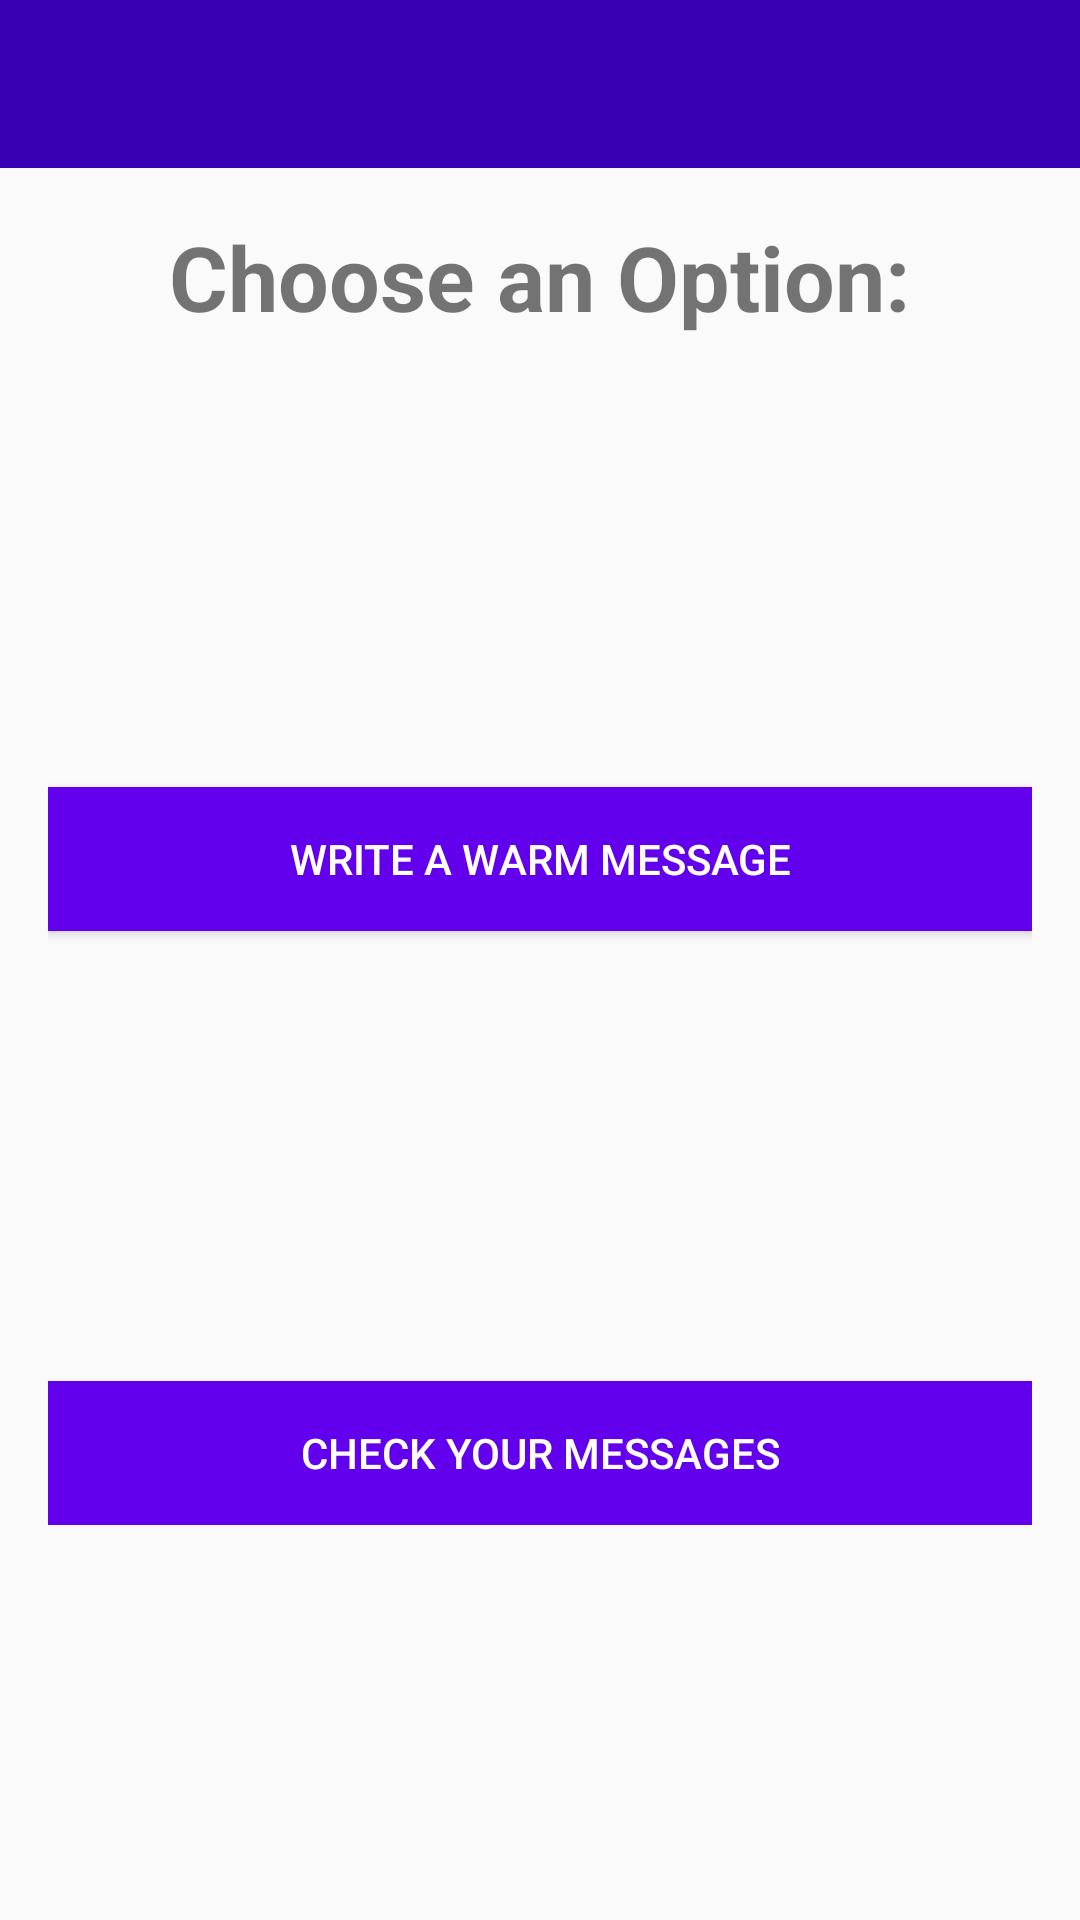

Here is an Android app screen rendered from its layout file. Give the layout XML and the strings, colors and styles it references.
<!-- AndroidManifest.xml: application theme AppTheme -->
<!-- res/layout/activity_main.xml -->
<?xml version="1.0" encoding="utf-8"?>

<RelativeLayout xmlns:android="http://schemas.android.com/apk/res/android"
    xmlns:app="http://schemas.android.com/apk/res-auto"
    xmlns:tools="http://schemas.android.com/tools"
    android:layout_width="match_parent"
    android:layout_height="match_parent"
    tools:context=".MainActivity">

    <include
        android:id="@+id/toolbar"
        layout="@layout/bar_layout"/>

    <LinearLayout
        android:layout_width="match_parent"
        android:orientation="vertical"
        android:gravity="center_horizontal"
        android:layout_below="@id/toolbar"
        android:padding="16dp"
        android:layout_height="wrap_content">

        <TextView
            android:layout_width="wrap_content"
            android:layout_height="wrap_content"
            android:text="Choose an Option:"
            android:textSize="30sp"
            android:textStyle="bold"/>

        <Button
            android:id="@+id/btn_draft"
            android:layout_width="match_parent"
            android:layout_height="wrap_content"
            android:text="Write a Warm Message"
            android:background="@color/design_default_color_primary"
            android:layout_marginTop="150dp"
            android:textColor="#fff"/>

        <Button
            android:id="@+id/btn_inbox"
            android:layout_width="match_parent"
            android:layout_height="wrap_content"
            android:text="Check Your Messages"
            android:background="@color/design_default_color_primary"
            android:layout_marginTop="150dp"
            android:textColor="#fff"/>


    </LinearLayout>


</RelativeLayout>
<!-- res/layout/bar_layout.xml (included above) -->
<?xml version="1.0" encoding="utf-8"?>

<androidx.appcompat.widget.Toolbar xmlns:android="http://schemas.android.com/apk/res/android"
    android:layout_width="match_parent"
    android:layout_height="wrap_content"
    xmlns:app="http://schemas.android.com/apk/res-auto"
    android:id="@+id/toolbar"
    android:background="@color/design_default_color_primary_dark"
    android:theme="@style/Theme.AppCompat.Light.DarkActionBar"
    app:popupTheme="@style/MenuStyle">

</androidx.appcompat.widget.Toolbar>
<!-- resources referenced by this layout -->
<resources>
  <style name="MenuStyle" parent="Theme.AppCompat.Light.NoActionBar">
          
          <item name="android:background">@android:color/white</item>
  
      </style>
  <style name="AppTheme" parent="Theme.AppCompat.Light.NoActionBar">
          
          <item name="colorPrimary">@color/colorPrimary</item>
          <item name="colorPrimaryDark">@color/colorPrimaryDark</item>
          <item name="colorAccent">@color/colorAccent</item>
      </style>
  <color name="colorPrimary">#0C6FA5</color>
  <color name="colorPrimaryDark">#145506</color>
  <color name="colorAccent">#DA0384</color>
</resources>
